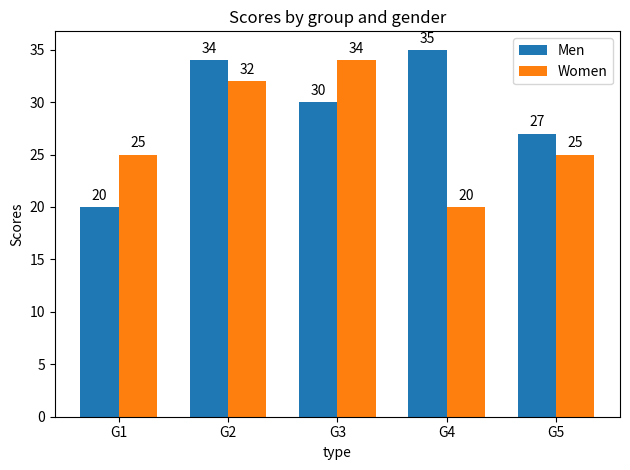

Recreate this plot in Python.
"""
带注释标签的分组条形图
"""

import matplotlib
import matplotlib.pyplot as plt

import numpy as np

labels = ['G1', 'G2', 'G3', 'G4', 'G5']

men_means = [20, 34, 30, 35, 27]
women_means = [25, 32, 34, 20, 25]

x = np.arange(len(labels))

width = 0.35

fig, ax = plt.subplots()

rects1 = ax.bar(x - width/2, men_means, width, label='Men')
rects2 = ax.bar(x + width/2, women_means, width, label='Women')

# Add some text for labels, title  and custom x-axis tick labels, etc.

ax.set_ylabel('Scores')
ax.set_title('Scores by group and gender')
ax.set_xticks(x)
ax.set_xticklabels(labels)
ax.set_xlabel('type')

ax.legend()


def autolabel(rects):
    """
    Attach a text label above each bar in *rects*, displaying its height.
    """

    for rect in rects:
        height = rect.get_height()
        ax.annotate('{}'.format(height),
                xy=(rect.get_x() + rect.get_width() / 2, height),
                xytext=(0,3),  # 3 points vertical offset
                textcoords='offset points',
                ha='center',
                va='bottom')

autolabel(rects1)
autolabel(rects2)

fig.tight_layout()

plt.show()
